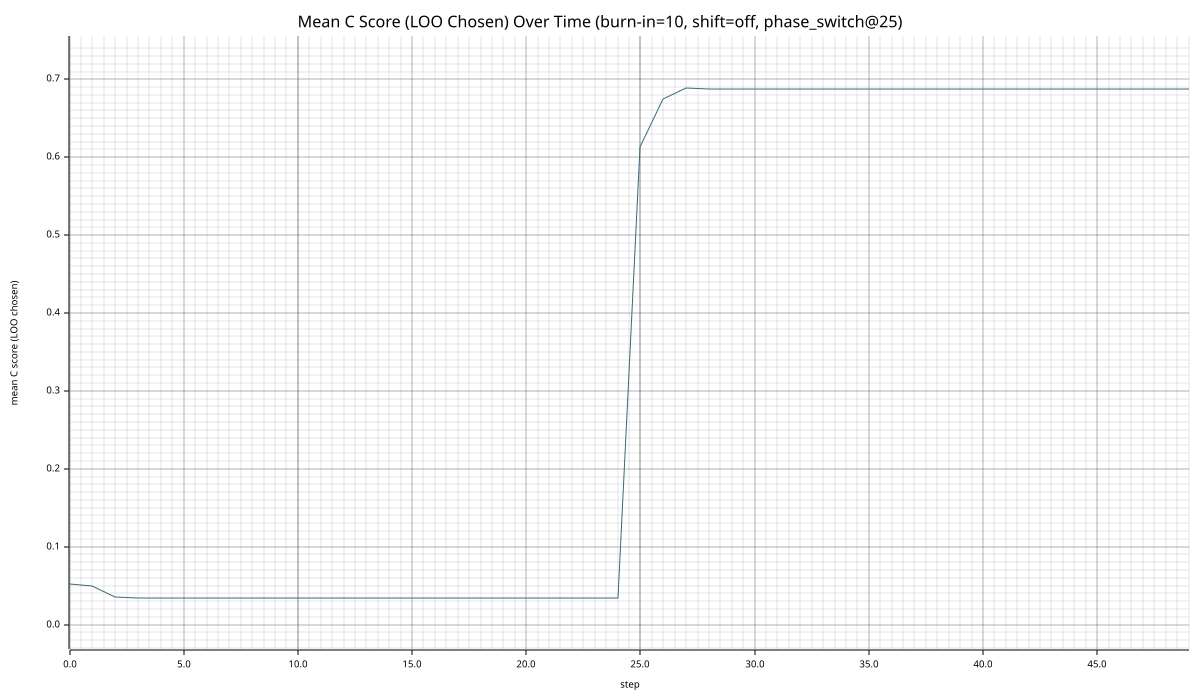

The file beside this chart, header and first rows:
step, mean_c_score_chosen_loo
0, 0.05139
1, 0.04918
2, 0.03572
3, 0.03352
4, 0.03352
5, 0.03352
6, 0.03352
7, 0.03352
8, 0.03352
9, 0.03352
10, 0.03352
11, 0.03352
12, 0.03352
13, 0.03352
14, 0.03352
15, 0.03352
16, 0.03352
17, 0.03352
18, 0.03352
19, 0.03352
20, 0.03352
21, 0.03352
22, 0.03352
23, 0.03352
24, 0.03352
25, 0.6132
26, 0.675
27, 0.6894
28, 0.6881
29, 0.6881
30, 0.6881
31, 0.6881
32, 0.6881
33, 0.6881
34, 0.6881
35, 0.6881
36, 0.6881
37, 0.6881
38, 0.6881
39, 0.6881
40, 0.6881
41, 0.6881
42, 0.6881
43, 0.6881
44, 0.6881
45, 0.6881
46, 0.6881
47, 0.6881
48, 0.6881
49, 0.6881
